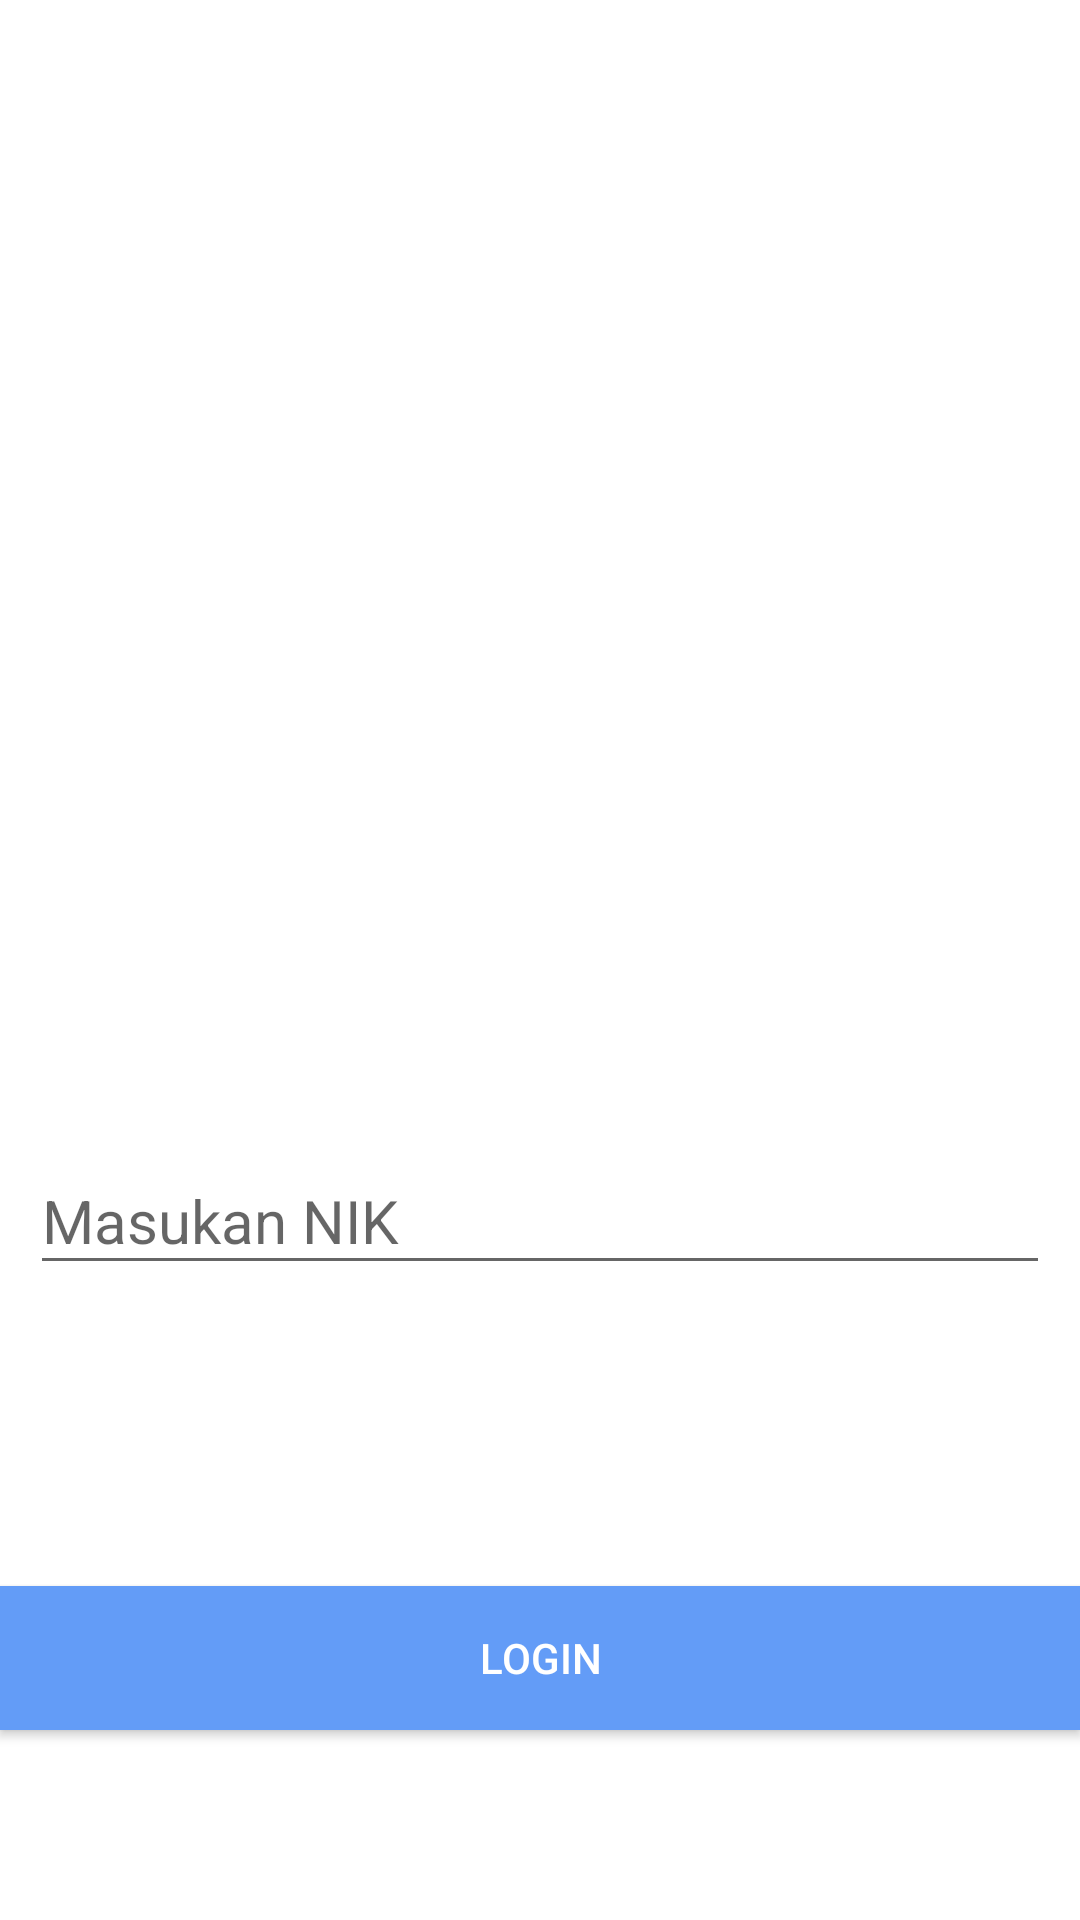

Reconstruct the res/layout file that produces this screen, plus the resources it refers to.
<!-- AndroidManifest.xml: application theme AppTheme -->
<!-- res/layout/login_activity.xml -->
<?xml version="1.0" encoding="utf-8"?>
<LinearLayout xmlns:android="http://schemas.android.com/apk/res/android"
    android:orientation="vertical"
    android:layout_width="match_parent"
    android:layout_height="match_parent"
    android:background="@color/bglogin"
    xmlns:app="http://schemas.android.com/apk/res-auto">

    <ImageView
        android:layout_width="250dp"
        android:layout_height="250dp"
        android:layout_marginTop="50dp"
        android:src="@drawable/election"
        android:layout_gravity="center"/>
    <TextView
        android:layout_width="match_parent"
        android:layout_height="wrap_content"
        android:text="Selamat Datang"
        android:textSize="40sp"
        android:textAlignment="center"
        android:textColor="#fff"
        android:textAppearance="@android:style/TextAppearance.DeviceDefault.DialogWindowTitle"
        android:layout_margin="10dp"/>
    <com.google.android.material.textfield.TextInputLayout
        android:id="@+id/text_input_layout"
        android:layout_width="match_parent"
        android:layout_height="wrap_content"
        app:errorEnabled="true">
        <EditText
            android:layout_width="match_parent"
            android:layout_height="wrap_content"
            android:hint="Masukan NIK"
            android:textColor="#fff"
            android:textColorHint="#fff"
            android:layout_margin="10dp"
            android:textSize="20sp"
            android:inputType="number"
            android:id="@+id/inputNik"/>
    </com.google.android.material.textfield.TextInputLayout>
    <Button
        android:layout_width="360dp"
        android:layout_height="wrap_content"
        android:layout_marginTop="70dp"
        android:text="LOGIN"
        android:background="@color/button"
        android:textColor="#fff"
        android:layout_gravity="center"
        android:id="@+id/btnMasuk"/>
    <ProgressBar
        android:layout_width="50dp"
        android:layout_height="50dp"
        android:layout_gravity="center_horizontal"
        android:id="@+id/progressbar"
        android:visibility="gone"
        style="@android:style/Widget.DeviceDefault.ProgressBar.Large"/>

</LinearLayout>
<!-- resources referenced by this layout -->
<resources>
  <color name="bglogin">#ffff </color>
  <color name="button">#639cf7</color>
  <style name="AppTheme" parent="Theme.AppCompat.Light.DarkActionBar">
          
          <item name="colorPrimary">@color/colorPrimary</item>
          <item name="colorPrimaryDark">@color/colorPrimaryDark</item>
          <item name="colorAccent">@color/colorAccent</item>
      </style>
  <color name="colorPrimary">#008577</color>
  <color name="colorPrimaryDark">#00574B</color>
  <color name="colorAccent">#D81B60</color>
</resources>
